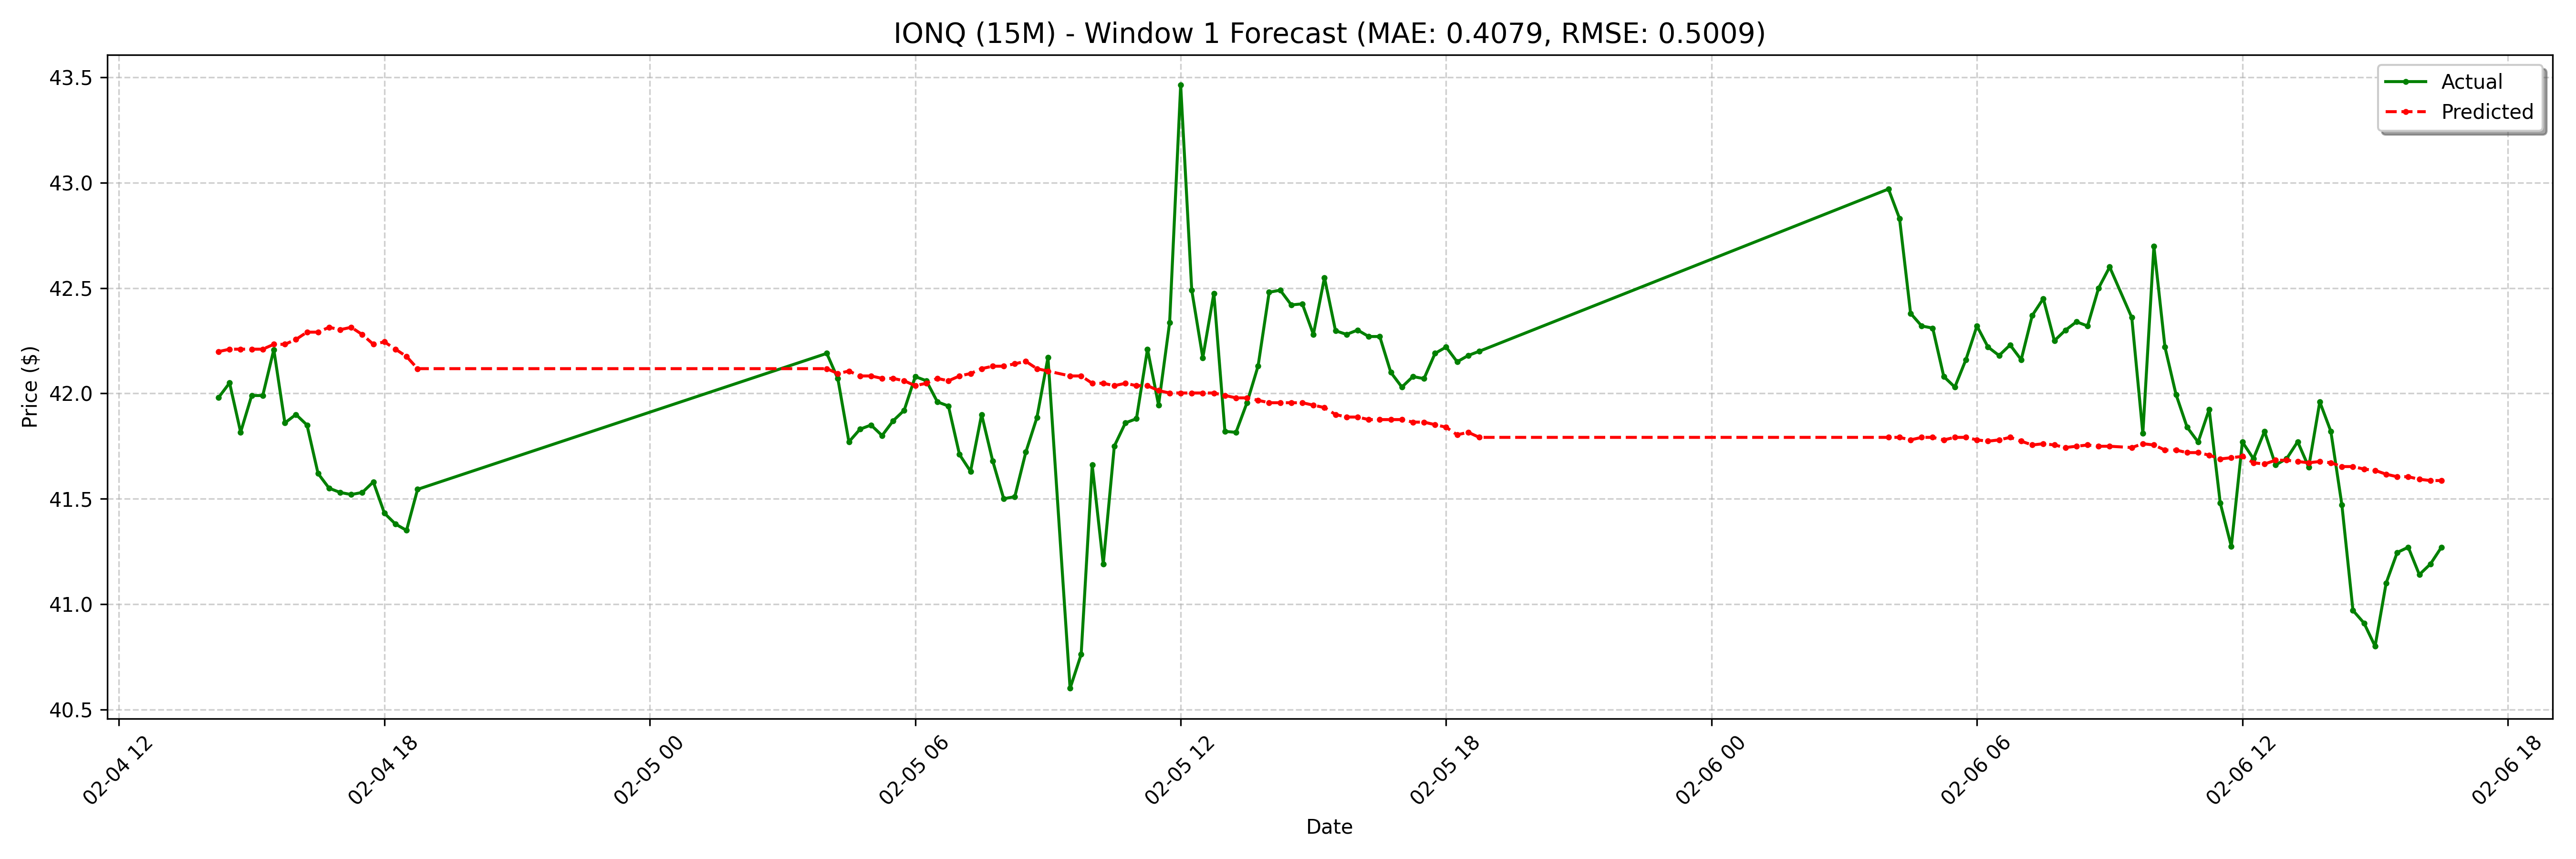

The file beside this chart, header and first rows:
date, actual, forecast
2025-02-04 14:15:00-05:00, 41.98, 42.2
2025-02-04 14:30:00-05:00, 42.05, 42.21
2025-02-04 14:45:00-05:00, 41.82, 42.21
2025-02-04 15:00:00-05:00, 41.99, 42.21
2025-02-04 15:15:00-05:00, 41.99, 42.21
2025-02-04 15:30:00-05:00, 42.21, 42.23
2025-02-04 15:45:00-05:00, 41.86, 42.23
2025-02-04 16:00:00-05:00, 41.9, 42.26
2025-02-04 16:15:00-05:00, 41.85, 42.29
2025-02-04 16:30:00-05:00, 41.62, 42.29
2025-02-04 16:45:00-05:00, 41.55, 42.31
2025-02-04 17:00:00-05:00, 41.53, 42.3
2025-02-04 17:15:00-05:00, 41.52, 42.31
2025-02-04 17:30:00-05:00, 41.53, 42.28
2025-02-04 17:45:00-05:00, 41.58, 42.23
2025-02-04 18:00:00-05:00, 41.43, 42.24
2025-02-04 18:15:00-05:00, 41.38, 42.21
2025-02-04 18:30:00-05:00, 41.35, 42.18
2025-02-04 18:45:00-05:00, 41.54, 42.12
2025-02-05 04:00:00-05:00, 42.19, 42.12
2025-02-05 04:15:00-05:00, 42.07, 42.09
2025-02-05 04:30:00-05:00, 41.77, 42.11
2025-02-05 04:45:00-05:00, 41.83, 42.08
2025-02-05 05:00:00-05:00, 41.85, 42.08
2025-02-05 05:15:00-05:00, 41.8, 42.07
2025-02-05 05:30:00-05:00, 41.87, 42.07
2025-02-05 05:45:00-05:00, 41.92, 42.06
2025-02-05 06:00:00-05:00, 42.08, 42.04
2025-02-05 06:15:00-05:00, 42.06, 42.05
2025-02-05 06:30:00-05:00, 41.96, 42.07
2025-02-05 06:45:00-05:00, 41.94, 42.06
2025-02-05 07:00:00-05:00, 41.71, 42.08
2025-02-05 07:15:00-05:00, 41.63, 42.09
2025-02-05 07:30:00-05:00, 41.9, 42.12
2025-02-05 07:45:00-05:00, 41.68, 42.13
2025-02-05 08:00:00-05:00, 41.5, 42.13
2025-02-05 08:15:00-05:00, 41.51, 42.14
2025-02-05 08:30:00-05:00, 41.72, 42.15
2025-02-05 08:45:00-05:00, 41.89, 42.12
2025-02-05 09:00:00-05:00, 42.17, 42.11
2025-02-05 09:30:00-05:00, 40.6, 42.08
2025-02-05 09:45:00-05:00, 40.76, 42.08
2025-02-05 10:00:00-05:00, 41.66, 42.05
2025-02-05 10:15:00-05:00, 41.19, 42.05
2025-02-05 10:30:00-05:00, 41.75, 42.04
2025-02-05 10:45:00-05:00, 41.86, 42.05
2025-02-05 11:00:00-05:00, 41.88, 42.04
2025-02-05 11:15:00-05:00, 42.21, 42.04
2025-02-05 11:30:00-05:00, 41.95, 42.01
2025-02-05 11:45:00-05:00, 42.34, 42
2025-02-05 12:00:00-05:00, 43.46, 42
2025-02-05 12:15:00-05:00, 42.49, 42
2025-02-05 12:30:00-05:00, 42.17, 42
2025-02-05 12:45:00-05:00, 42.48, 42
2025-02-05 13:00:00-05:00, 41.82, 41.99
2025-02-05 13:15:00-05:00, 41.81, 41.98
2025-02-05 13:30:00-05:00, 41.96, 41.98
2025-02-05 13:45:00-05:00, 42.13, 41.97
2025-02-05 14:00:00-05:00, 42.48, 41.96
2025-02-05 14:15:00-05:00, 42.49, 41.96
... 68 more rows
